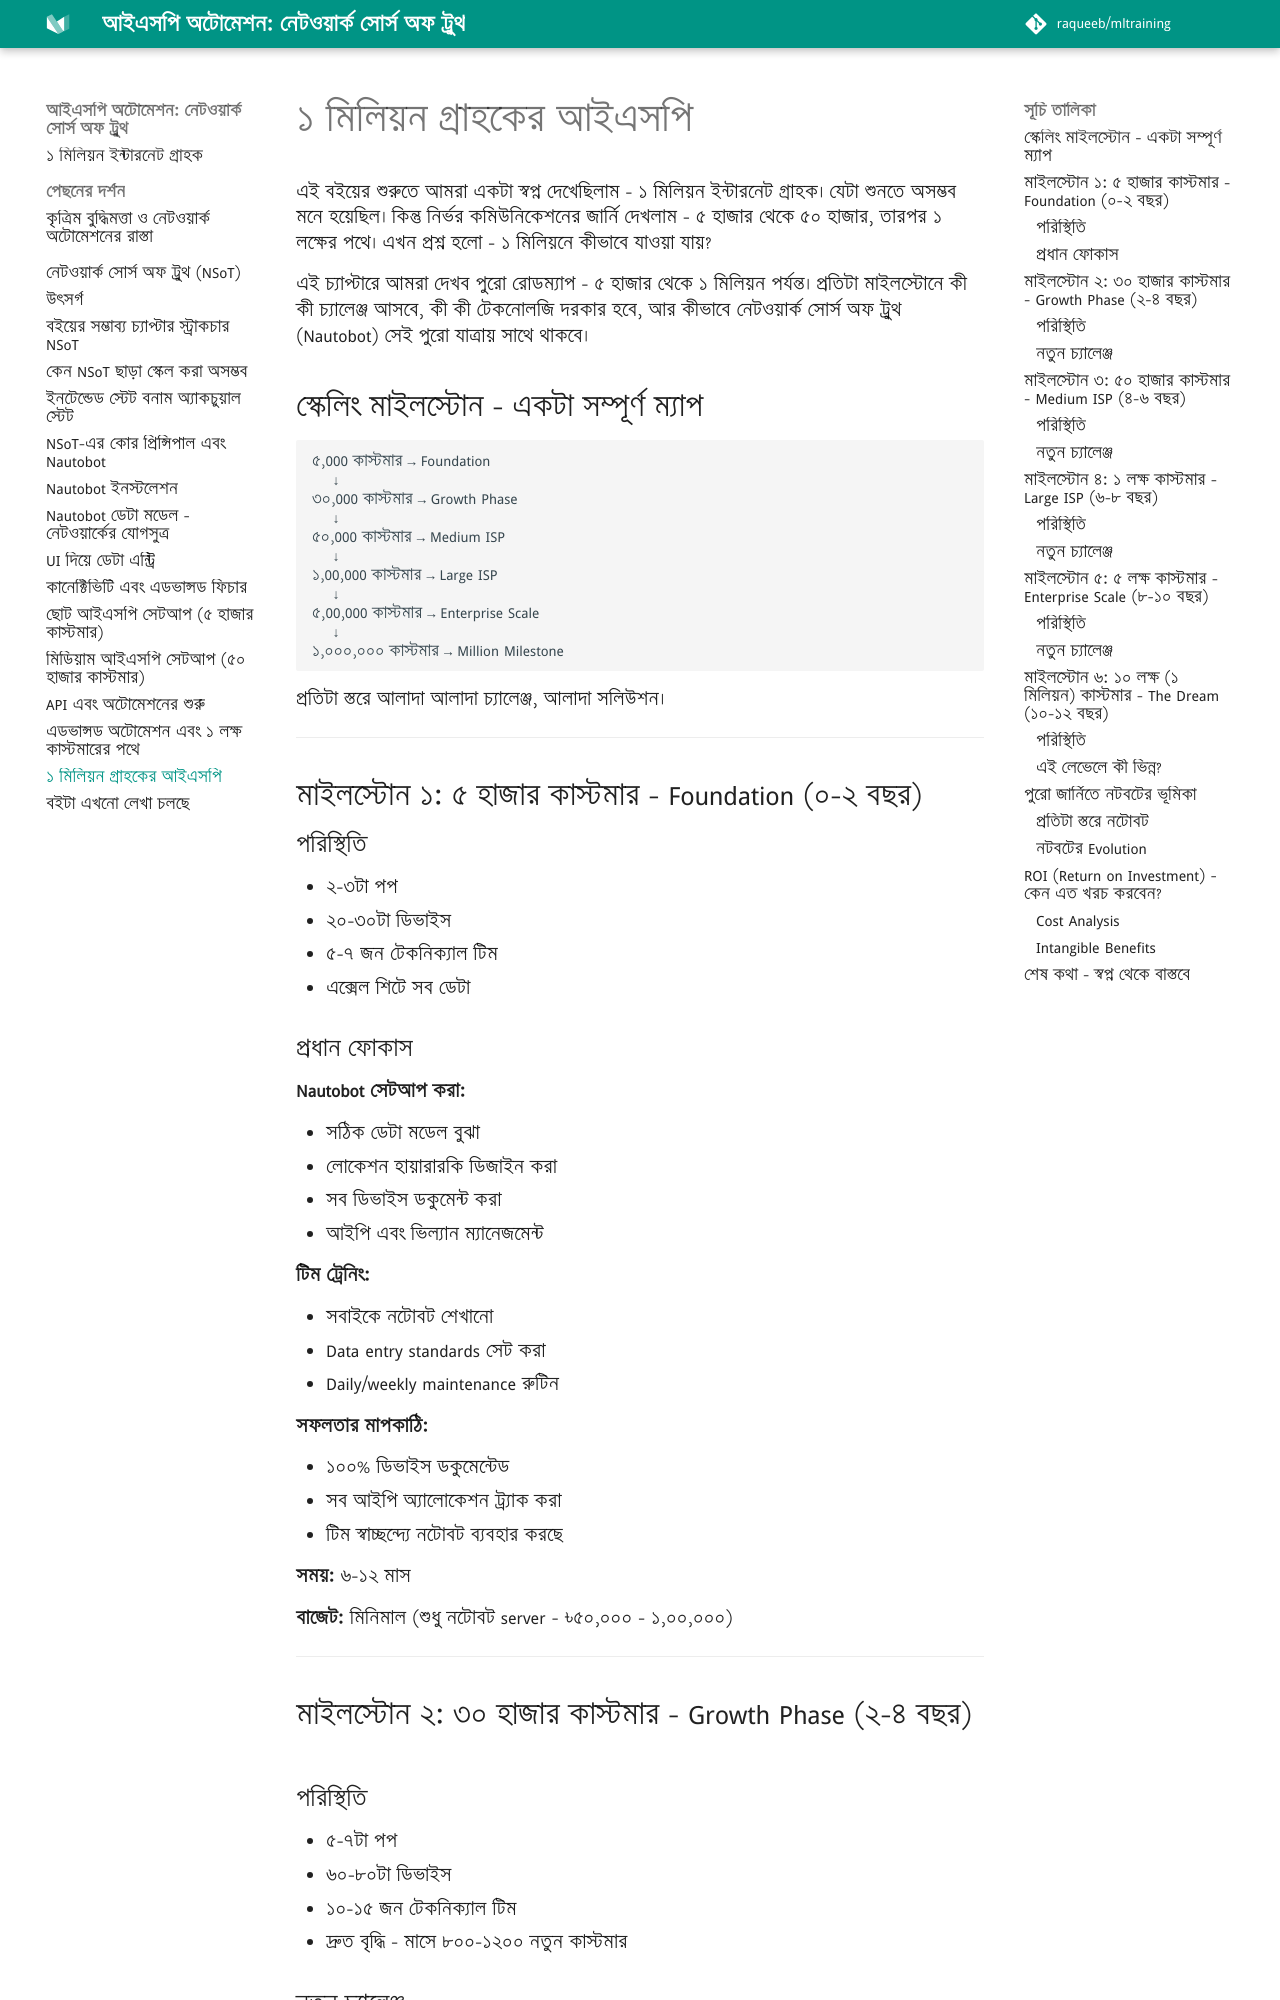

repository: aiwithr/automation_nsot · page: mil_customers/index.html · generator: mkdocs

এই বইয়ের শুরুতে আমরা একটা স্বপ্ন দেখেছিলাম - ১ মিলিয়ন ইন্টারনেট গ্রাহক। যেটা শুনতে অসম্ভব মনে হয়েছিল। কিন্তু নির্ভর কমিউনিকেশনের জার্নি দেখলাম - ৫ হাজার থেকে ৫০ হাজার, তারপর ১ লক্ষের পথে। এখন প্রশ্ন হলো - ১ মিলিয়নে কীভাবে যাওয়া যায়?

এই চ্যাপ্টারে আমরা দেখব পুরো রোডম্যাপ - ৫ হাজার থেকে ১ মিলিয়ন পর্যন্ত। প্রতিটা মাইলস্টোনে কী কী চ্যালেঞ্জ আসবে, কী কী টেকনোলজি দরকার হবে, আর কীভাবে নেটওয়ার্ক সোর্স অফ ট্রুথ (Nautobot) সেই পুরো যাত্রায় সাথে থাকবে।

## স্কেলিং মাইলস্টোন - একটা সম্পূর্ণ ম্যাপ

```
৫,000 কাস্টমার → Foundation
    ↓
৩০,000 কাস্টমার → Growth Phase
    ↓
৫০,000 কাস্টমার → Medium ISP
    ↓
১,00,000 কাস্টমার → Large ISP
    ↓
৫,00,000 কাস্টমার → Enterprise Scale
    ↓
১,০০০,০০০ কাস্টমার → Million Milestone
```

প্রতিটা স্তরে আলাদা আলাদা চ্যালেঞ্জ, আলাদা সলিউশন।

---

## মাইলস্টোন ১: ৫ হাজার কাস্টমার - Foundation (০-২ বছর)

### পরিস্থিতি

- ২-৩টা পপ
- ২০-৩০টা ডিভাইস
- ৫-৭ জন টেকনিক্যাল টিম
- এক্সেল শিটে সব ডেটা

### প্রধান ফোকাস

**Nautobot সেটআপ করা:**

- সঠিক ডেটা মডেল বুঝা
- লোকেশন হায়ারারকি ডিজাইন করা
- সব ডিভাইস ডকুমেন্ট করা
- আইপি এবং ভিল্যান ম্যানেজমেন্ট

**টিম ট্রেনিং:**

- সবাইকে নটোবট শেখানো
- Data entry standards সেট করা
- Daily/weekly maintenance রুটিন

**সফলতার মাপকাঠি:**

- ১০০% ডিভাইস ডকুমেন্টেড
- সব আইপি অ্যালোকেশন ট্র্যাক করা
- টিম স্বাচ্ছন্দ্যে নটোবট ব্যবহার করছে

**সময়:** ৬-১২ মাস

**বাজেট:** মিনিমাল (শুধু নটোবট server - ৳৫০,০০০ - ১,০০,০০০)

---

## মাইলস্টোন ২: ৩০ হাজার কাস্টমার - Growth Phase (২-৪ বছর)

### পরিস্থিতি

- ৫-৭টা পপ
- ৬০-৮০টা ডিভাইস
- ১০-১৫ জন টেকনিক্যাল টিম
- দ্রুত বৃদ্ধি - মাসে ৮০০-১২০০ নতুন কাস্টমার
